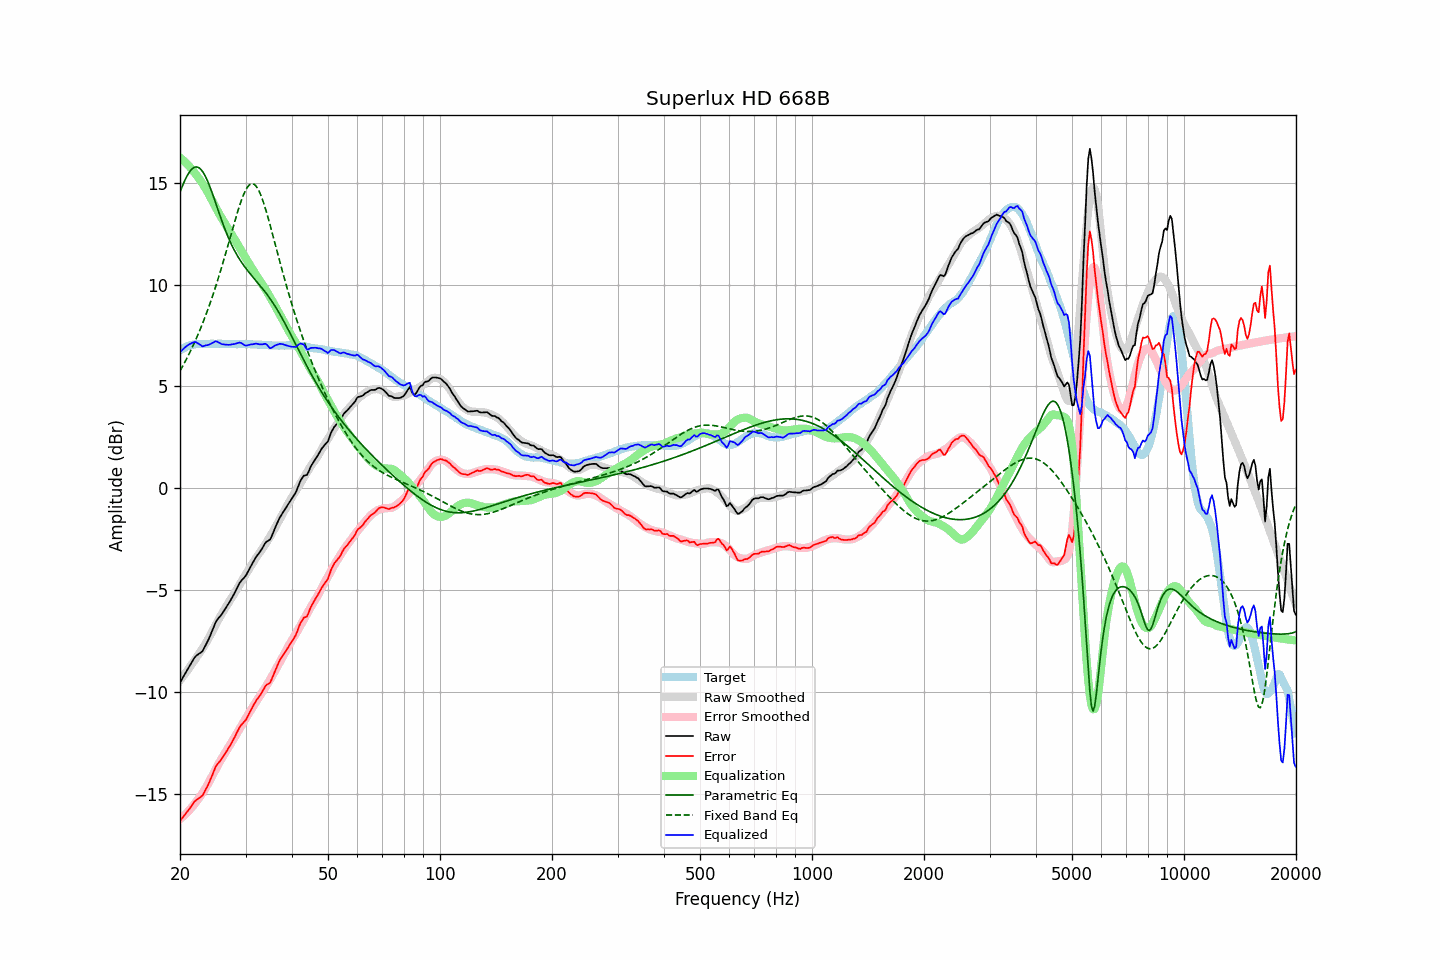

Data behind this chart, as committed beside it:
frequency, raw, error, smoothed, error_smoothed, equalization, parametric_eq, fixed_band_eq, equalized_raw, equalized_smoothed, target
20.00, -9.55, -16.33, -9.43, -16.24, 16.24, 14.55, 5.77, 6.69, 6.80, 6.78
20.20, -9.41, -16.24, -9.33, -16.17, 16.17, 14.75, 5.91, 6.76, 6.84, 6.83
20.40, -9.26, -16.13, -9.23, -16.10, 16.10, 14.94, 6.05, 6.85, 6.88, 6.88
20.61, -9.12, -16.03, -9.12, -16.03, 16.03, 15.12, 6.19, 6.91, 6.91, 6.91
20.81, -8.98, -15.93, -9.01, -15.96, 15.96, 15.28, 6.34, 6.98, 6.94, 6.96
21.02, -8.84, -15.83, -8.90, -15.87, 15.87, 15.42, 6.50, 7.04, 6.97, 7.00
21.23, -8.71, -15.72, -8.79, -15.79, 15.79, 15.55, 6.66, 7.08, 7.00, 7.02
21.44, -8.58, -15.61, -8.68, -15.70, 15.70, 15.64, 6.82, 7.12, 7.02, 7.04
21.66, -8.45, -15.51, -8.57, -15.60, 15.60, 15.72, 6.98, 7.15, 7.04, 7.06
21.87, -8.32, -15.38, -8.45, -15.51, 15.51, 15.76, 7.16, 7.19, 7.06, 7.07
22.09, -8.23, -15.31, -8.33, -15.40, 15.40, 15.78, 7.33, 7.17, 7.07, 7.09
22.31, -8.17, -15.26, -8.21, -15.30, 15.30, 15.77, 7.51, 7.13, 7.09, 7.10
22.54, -8.11, -15.21, -8.10, -15.20, 15.20, 15.73, 7.70, 7.09, 7.09, 7.10
22.76, -8.06, -15.15, -7.99, -15.09, 15.09, 15.66, 7.89, 7.03, 7.10, 7.10
22.99, -8.00, -15.09, -7.87, -14.97, 14.97, 15.56, 8.09, 6.97, 7.10, 7.09
23.22, -7.85, -14.94, -7.74, -14.84, 14.84, 15.44, 8.29, 6.99, 7.10, 7.09
23.45, -7.69, -14.77, -7.61, -14.71, 14.71, 15.29, 8.50, 7.02, 7.10, 7.09
23.69, -7.54, -14.64, -7.47, -14.57, 14.57, 15.12, 8.71, 7.03, 7.10, 7.10
23.92, -7.38, -14.47, -7.33, -14.43, 14.43, 14.93, 8.93, 7.05, 7.10, 7.10
24.16, -7.20, -14.29, -7.19, -14.28, 14.28, 14.72, 9.15, 7.09, 7.10, 7.10
24.40, -7.00, -14.10, -7.04, -14.13, 14.13, 14.51, 9.38, 7.14, 7.10, 7.11
24.65, -6.81, -13.91, -6.88, -13.98, 13.98, 14.29, 9.62, 7.17, 7.10, 7.10
24.89, -6.61, -13.70, -6.73, -13.83, 13.83, 14.06, 9.86, 7.22, 7.10, 7.10
25.14, -6.47, -13.56, -6.58, -13.68, 13.68, 13.82, 10.11, 7.21, 7.10, 7.10
25.39, -6.37, -13.47, -6.43, -13.53, 13.53, 13.59, 10.36, 7.16, 7.10, 7.11
25.65, -6.28, -13.39, -6.29, -13.39, 13.39, 13.36, 10.62, 7.11, 7.10, 7.11
25.91, -6.18, -13.28, -6.16, -13.26, 13.26, 13.14, 10.88, 7.08, 7.10, 7.10
26.16, -6.06, -13.15, -6.03, -13.13, 13.13, 12.92, 11.15, 7.07, 7.10, 7.10
26.43, -5.94, -13.04, -5.90, -13.00, 13.00, 12.71, 11.42, 7.05, 7.10, 7.10
26.69, -5.81, -12.91, -5.77, -12.86, 12.86, 12.51, 11.70, 7.06, 7.10, 7.10
26.96, -5.69, -12.79, -5.64, -12.73, 12.73, 12.32, 11.98, 7.04, 7.09, 7.10
27.23, -5.56, -12.66, -5.52, -12.61, 12.61, 12.14, 12.26, 7.05, 7.09, 7.10
27.50, -5.42, -12.52, -5.39, -12.48, 12.48, 11.97, 12.54, 7.06, 7.09, 7.10
27.77, -5.28, -12.36, -5.27, -12.36, 12.36, 11.81, 12.82, 7.08, 7.09, 7.09
28.05, -5.14, -12.22, -5.14, -12.23, 12.23, 11.66, 13.09, 7.09, 7.09, 7.09
28.33, -4.98, -12.05, -5.00, -12.09, 12.09, 11.52, 13.36, 7.11, 7.09, 7.08
28.62, -4.82, -11.90, -4.87, -11.95, 11.95, 11.38, 13.62, 7.13, 7.08, 7.08
28.90, -4.66, -11.74, -4.74, -11.82, 11.82, 11.25, 13.87, 7.16, 7.08, 7.09
29.19, -4.55, -11.62, -4.60, -11.68, 11.68, 11.13, 14.10, 7.14, 7.08, 7.08
29.48, -4.46, -11.54, -4.47, -11.55, 11.55, 11.02, 14.31, 7.09, 7.08, 7.09
29.78, -4.38, -11.46, -4.34, -11.42, 11.42, 10.91, 14.50, 7.04, 7.08, 7.08
30.08, -4.28, -11.37, -4.21, -11.28, 11.28, 10.80, 14.66, 7.00, 7.08, 7.09
30.38, -4.13, -11.21, -4.08, -11.16, 11.16, 10.70, 14.79, 7.02, 7.08, 7.08
30.68, -3.98, -11.06, -3.95, -11.03, 11.03, 10.60, 14.88, 7.05, 7.07, 7.08
30.99, -3.83, -10.91, -3.82, -10.89, 10.89, 10.50, 14.94, 7.06, 7.07, 7.08
31.30, -3.69, -10.76, -3.69, -10.76, 10.76, 10.40, 14.96, 7.07, 7.07, 7.07
31.61, -3.55, -10.62, -3.57, -10.64, 10.64, 10.31, 14.93, 7.09, 7.07, 7.07
31.93, -3.41, -10.48, -3.45, -10.51, 10.51, 10.22, 14.86, 7.10, 7.06, 7.07
32.24, -3.30, -10.35, -3.34, -10.40, 10.40, 10.12, 14.76, 7.10, 7.06, 7.06
32.57, -3.20, -10.26, -3.22, -10.28, 10.28, 10.03, 14.62, 7.08, 7.06, 7.06
32.89, -3.09, -10.14, -3.10, -10.15, 10.15, 9.93, 14.45, 7.07, 7.05, 7.06
33.22, -2.97, -10.01, -2.99, -10.03, 10.03, 9.84, 14.25, 7.07, 7.05, 7.05
33.55, -2.83, -9.87, -2.87, -9.91, 9.91, 9.74, 14.02, 7.08, 7.04, 7.05
33.89, -2.69, -9.73, -2.75, -9.79, 9.79, 9.64, 13.77, 7.10, 7.04, 7.04
34.23, -2.61, -9.65, -2.63, -9.66, 9.66, 9.53, 13.51, 7.05, 7.03, 7.04
34.57, -2.57, -9.60, -2.50, -9.53, 9.53, 9.43, 13.23, 6.96, 7.03, 7.03
34.92, -2.52, -9.55, -2.37, -9.40, 9.40, 9.32, 12.94, 6.88, 7.02, 7.03
35.27, -2.36, -9.38, -2.24, -9.26, 9.26, 9.20, 12.65, 6.90, 7.02, 7.02
35.62, -2.17, -9.19, -2.10, -9.12, 9.12, 9.08, 12.35, 6.95, 7.02, 7.02
35.97, -1.97, -8.98, -1.96, -8.98, 8.98, 8.96, 12.05, 7.01, 7.02, 7.02
... 635 more rows
